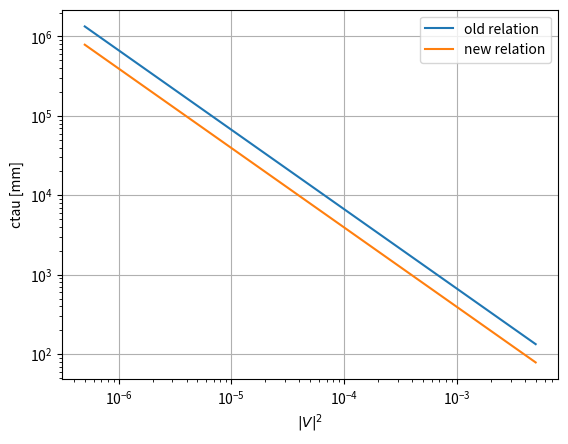
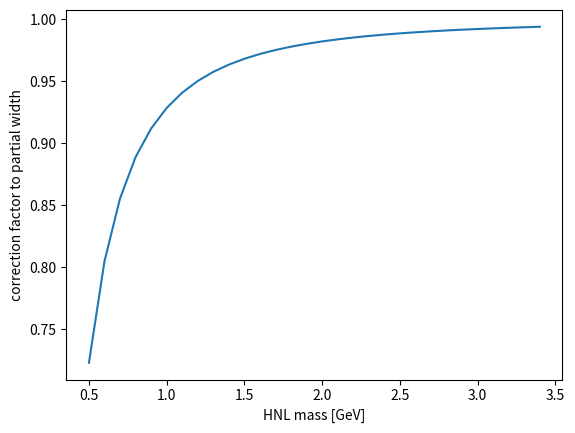

Here is the Python script that generated these plots, in order:

import numpy as np
import math

# constants 
const_GF =  1.1663787e-05 # 1/(GeV*GeV)       # GF/(hbar c)^3 from http://pdg.lbl.gov/2020/reviews/rpp2020-rev-phys-constants.pdf
const_Vud = 0.97370                           # from (12.7)  of http://pdg.lbl.gov/2020/reviews/rpp2020-rev-ckm-matrix.pdf 
const_fpi = 130.2 * 0.001 # GeV               # from (71.14) of http://pdg.lbl.gov/2020/reviews/rpp2020-rev-pseudoscalar-meson-decay-cons.pdf
const_pi = math.pi
const_hbar = 6.582119569e-22 * 1e-03 # GeV s  # from http://pdg.lbl.gov/2020/reviews/rpp2020-rev-phys-constants.pdf
const_c = 299792458. # m / s                  # from http://pdg.lbl.gov/2020/reviews/rpp2020-rev-phys-constants.pdf
const_mumass = 105.6583745 * 1e-03 # GeV      # from http://pdg.lbl.gov/2020/listings/rpp2020-list-muon.pdf
const_pimass = 139.57039 * 1e-03 # GeV        # from http://pdg.lbl.gov/2020/listings/rpp2020-list-pi-plus-minus.pdf

def Lambda(a=None,b=None,c=None):
    if not a or not b or not c: 
      raise RuntimeError('mass correction factor cannot be calculated')
    return a*a + b*b + c*c - 2*a*b - 2*a*c - 2*b*c

def mass_correction_factor(mass):
    x_mu = const_mumass/mass
    x_pi = const_pimass/mass
    mcf = ( (1-x_mu*x_mu)*(1-x_mu*x_mu) - x_pi*x_pi*(1+x_mu*x_mu) ) * np.sqrt( Lambda(1,x_mu*x_mu,x_pi*x_pi))   # eq 3.5 of
    return mcf

def ctau_from_gamma(gamma):
    tau_natural = 1. / gamma                  # 1/GeV
    tau = tau_natural * const_hbar            # s
    ctau = tau * const_c * 1000               # mm
    return ctau

def gamma_partial(mass,vv):
    '''
    Partial width for N->mupi, from https://arxiv.org/abs/1607.04258, assumes massless mu,pi
    '''
    gamma_partial = const_GF*const_GF / (16 * const_pi)       * np.power(mass,3) * vv * const_Vud*const_Vud * const_fpi*const_fpi  # GeV

    mass_correction_factor = 1. 

    return gamma_partial * mass_correction_factor

def gamma_total(mass,vv):
    '''
    Total width for N, from https://arxiv.org/abs/1607.04258, various approximations 
    '''
    gamma_total =   const_GF*const_GF / (96 * np.power(const_pi,3)) * np.power(mass,5) * vv * 10.95              # GeV
    return gamma_total

def BR_HNLmupion(mass): # vv is irrelevant, as it cancels out in the ratio
    return gamma_partial(mass=mass,vv=1.)/gamma_total(mass=mass,vv=1.)

def getCtau(mass=-99,vv=-99):
    '''
    Helper function to go from vv,m -> ctau
    '''
    return ctau_from_gamma(gamma_total(mass=mass,vv=vv))

def getVV(mass=-99.,ctau=-99.):
    '''
    Helper function to go from ctau,m -> vv
    '''
    ref_m = 1. # GeV
    ref_vv = 1. 
    ref_ctau = ctau_from_gamma(gamma_total(mass=ref_m,vv=ref_vv))

    k = ref_ctau * np.power(ref_m,5) * ref_vv

    return k/(np.power(mass, 5) * ctau)
   


##################################
# obsolete
def OLD_getVV(mass=-99.,ctau=-99.):
   '''
   Implemnts theory relation between ctau and V^2,mass 
   from extrapolation of existing W-initiated samples
   ctau = k / (m^5 * V^2)
   '''
   
   ref_m = 1. # GeV
   ref_VV = 0.022360679775*0.022360679775
   ref_ctau = 1338.961 # mm
 
   k = ref_ctau * np.power(ref_m, 5) * ref_VV

   return k/(np.power(mass, 5) * ctau)

def OLD_getCtau(mass=-99,vv=-99):
   ''' inverse of getVV function ''' 
   ref_m = 1. # GeV
   ref_VV = 0.022360679775*0.022360679775
   ref_ctau = 1338.961 # mm
   k = ref_ctau * np.power(ref_m, 5) * ref_VV

   return k / (np.power(mass, 5) * vv) 
###################################

class Point(object):
  '''
  Class that contains information on mass,ctau,vv of a given signal point
  '''
  def __init__(self,mass,ctau=None,vv=None,isrw=False,orig_vv=None):
    self.mass = mass
    self.isrw = isrw
    if not vv: 
      self.ctau=ctau 
      self.vv=getVV(mass=self.mass, ctau=self.ctau)
    if not ctau:
      self.vv = vv
      self.ctau=getCtau(mass=self.mass, vv=self.vv)

    if self.isrw:
      self.orig_vv = orig_vv
      self.orig_ctau = getCtau(mass=self.mass,vv=orig_vv)
    else:
      self.orig_vv = self.vv 
      self.orig_ctau = self.ctau

  def stamp(self):
    attrs=[]
    for k,v in self.__dict__.items():
      attrs.append(' {}={} '.format(k,v))
    attrs=' '.join(attrs)
    print(attrs)



if __name__ == "__main__":
  import matplotlib.pyplot as plt

  # test old vs new relation 
  mass = 1.0

  vvs = [5e-03, 1e-03, 5e-04, 1e-04, 5e-05, 1e-05, 5e-06, 1e-06, 5e-07]

  old_ctaus = [OLD_getCtau(mass=mass,vv=vv) for vv in vvs]
  new_ctaus = [getCtau(mass=mass,vv=vv) for vv in vvs]

  plt.figure()
  plt.plot(vvs, old_ctaus, label='old relation')
  plt.plot(vvs, new_ctaus, label='new relation')
  plt.xlabel('$|V|^2$')
  plt.ylabel('ctau [mm]')
  plt.grid(True) # means principal and minor 
  plt.yscale('log')
  plt.xscale('log')
  plt.legend()
  plt.savefig('./comparison_ctau.pdf')
  #plt.show()

  # test mass correction factor  
  masses = [0.5+i*0.1 for i in range(0,30) ] # GeV
  mass_correction_factors = [mass_correction_factor(mass=mass) for mass in masses]  
  plt.figure()
  plt.plot(masses, mass_correction_factors)
  plt.xlabel('HNL mass [GeV]')
  plt.ylabel('correction factor to partial width')
  plt.savefig('./mass_correction_factor.pdf')



